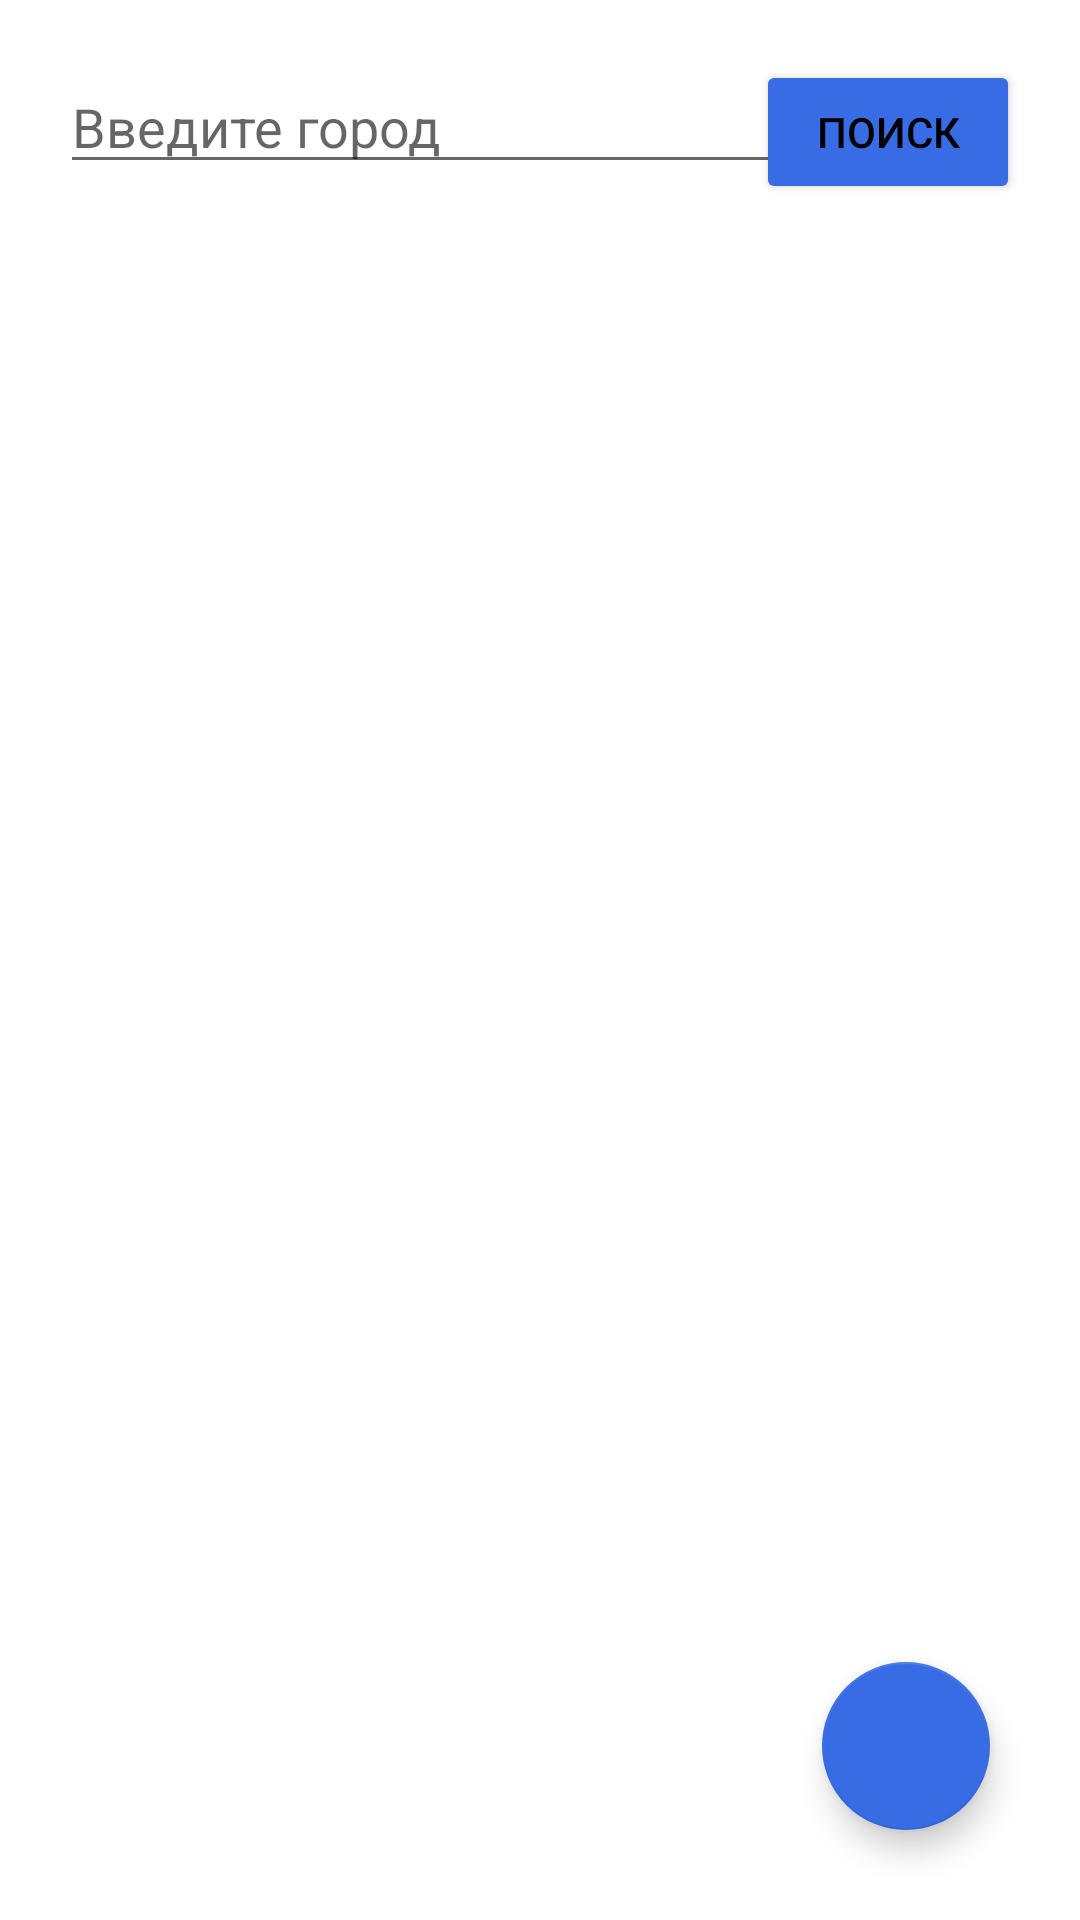

Produce the Android XML layout that renders to this screen, including the resource entries it uses.
<!-- AndroidManifest.xml: application theme Theme.WeatherApp -->
<!-- res/layout/fragment_choose_city.xml -->
<?xml version="1.0" encoding="utf-8"?>
<FrameLayout xmlns:android="http://schemas.android.com/apk/res/android"
    xmlns:app="http://schemas.android.com/apk/res-auto"
    xmlns:tools="http://schemas.android.com/tools"
    android:clickable="true"
    android:focusableInTouchMode="true"
    android:layout_width="match_parent"
    android:layout_height="match_parent"
    tools:context=".ChooseCityFragment"
    android:focusable="true">

    <androidx.constraintlayout.widget.ConstraintLayout
        android:layout_width="match_parent"
        android:layout_height="match_parent">

        <Button
            android:id="@+id/btn_find"
            style="@style/Widget.AppCompat.Button"
            android:layout_width="wrap_content"
            android:layout_height="wrap_content"
            android:layout_margin="20dp"
            android:text="@string/btn_find"
            android:textColor="@android:color/primary_text_light"
            app:backgroundTint="@color/button_back"
            app:layout_constraintEnd_toEndOf="parent"
            app:layout_constraintTop_toTopOf="parent" />

        <com.google.android.material.floatingactionbutton.FloatingActionButton
            android:id="@+id/btnOpenMaps"
            android:layout_width="wrap_content"
            android:layout_height="wrap_content"
            android:layout_margin="30dp"
            android:clickable="true"
            android:focusable="true"
            android:src="@drawable/location_icon"
            app:backgroundTint="@color/button_back"
            app:layout_constraintBottom_toBottomOf="parent"
            app:layout_constraintEnd_toEndOf="parent"
            app:maxImageSize="35dp" />

        <AutoCompleteTextView
            android:id="@+id/et_city"
            android:layout_width="wrap_content"
            android:layout_height="wrap_content"
            android:layout_margin="20dp"
            android:completionThreshold="0"
            android:ems="13"
            android:hint="@string/enter_city_tint"
            app:layout_constraintStart_toStartOf="parent"
            app:layout_constraintTop_toTopOf="parent" />


    </androidx.constraintlayout.widget.ConstraintLayout>

</FrameLayout>
<!-- resources referenced by this layout -->
<resources>
  <color name="button_back">#376CE4</color>
  <string name="btn_find">Поиск</string>
  <string name="enter_city_tint">Введите город</string>
  <style name="Theme.WeatherApp" parent="Theme.MaterialComponents.DayNight.NoActionBar">
          
          <item name="colorPrimary">#0F44E4</item>
          <item name="colorPrimaryVariant">#0F44E4</item>
          <item name="colorOnPrimary">@color/white</item>
          
          <item name="colorSecondary">@color/teal_200</item>
          <item name="colorSecondaryVariant">@color/teal_700</item>
          <item name="colorOnSecondary">@color/black</item>
          
          <item name="android:statusBarColor" tools:targetApi="l">?attr/colorPrimaryVariant</item>
          
      </style>
  <color name="white">#FFFFFFFF</color>
  <color name="teal_200">#FF03DAC5</color>
  <color name="teal_700">#FF018786</color>
  <color name="black">#FF000000</color>
</resources>
